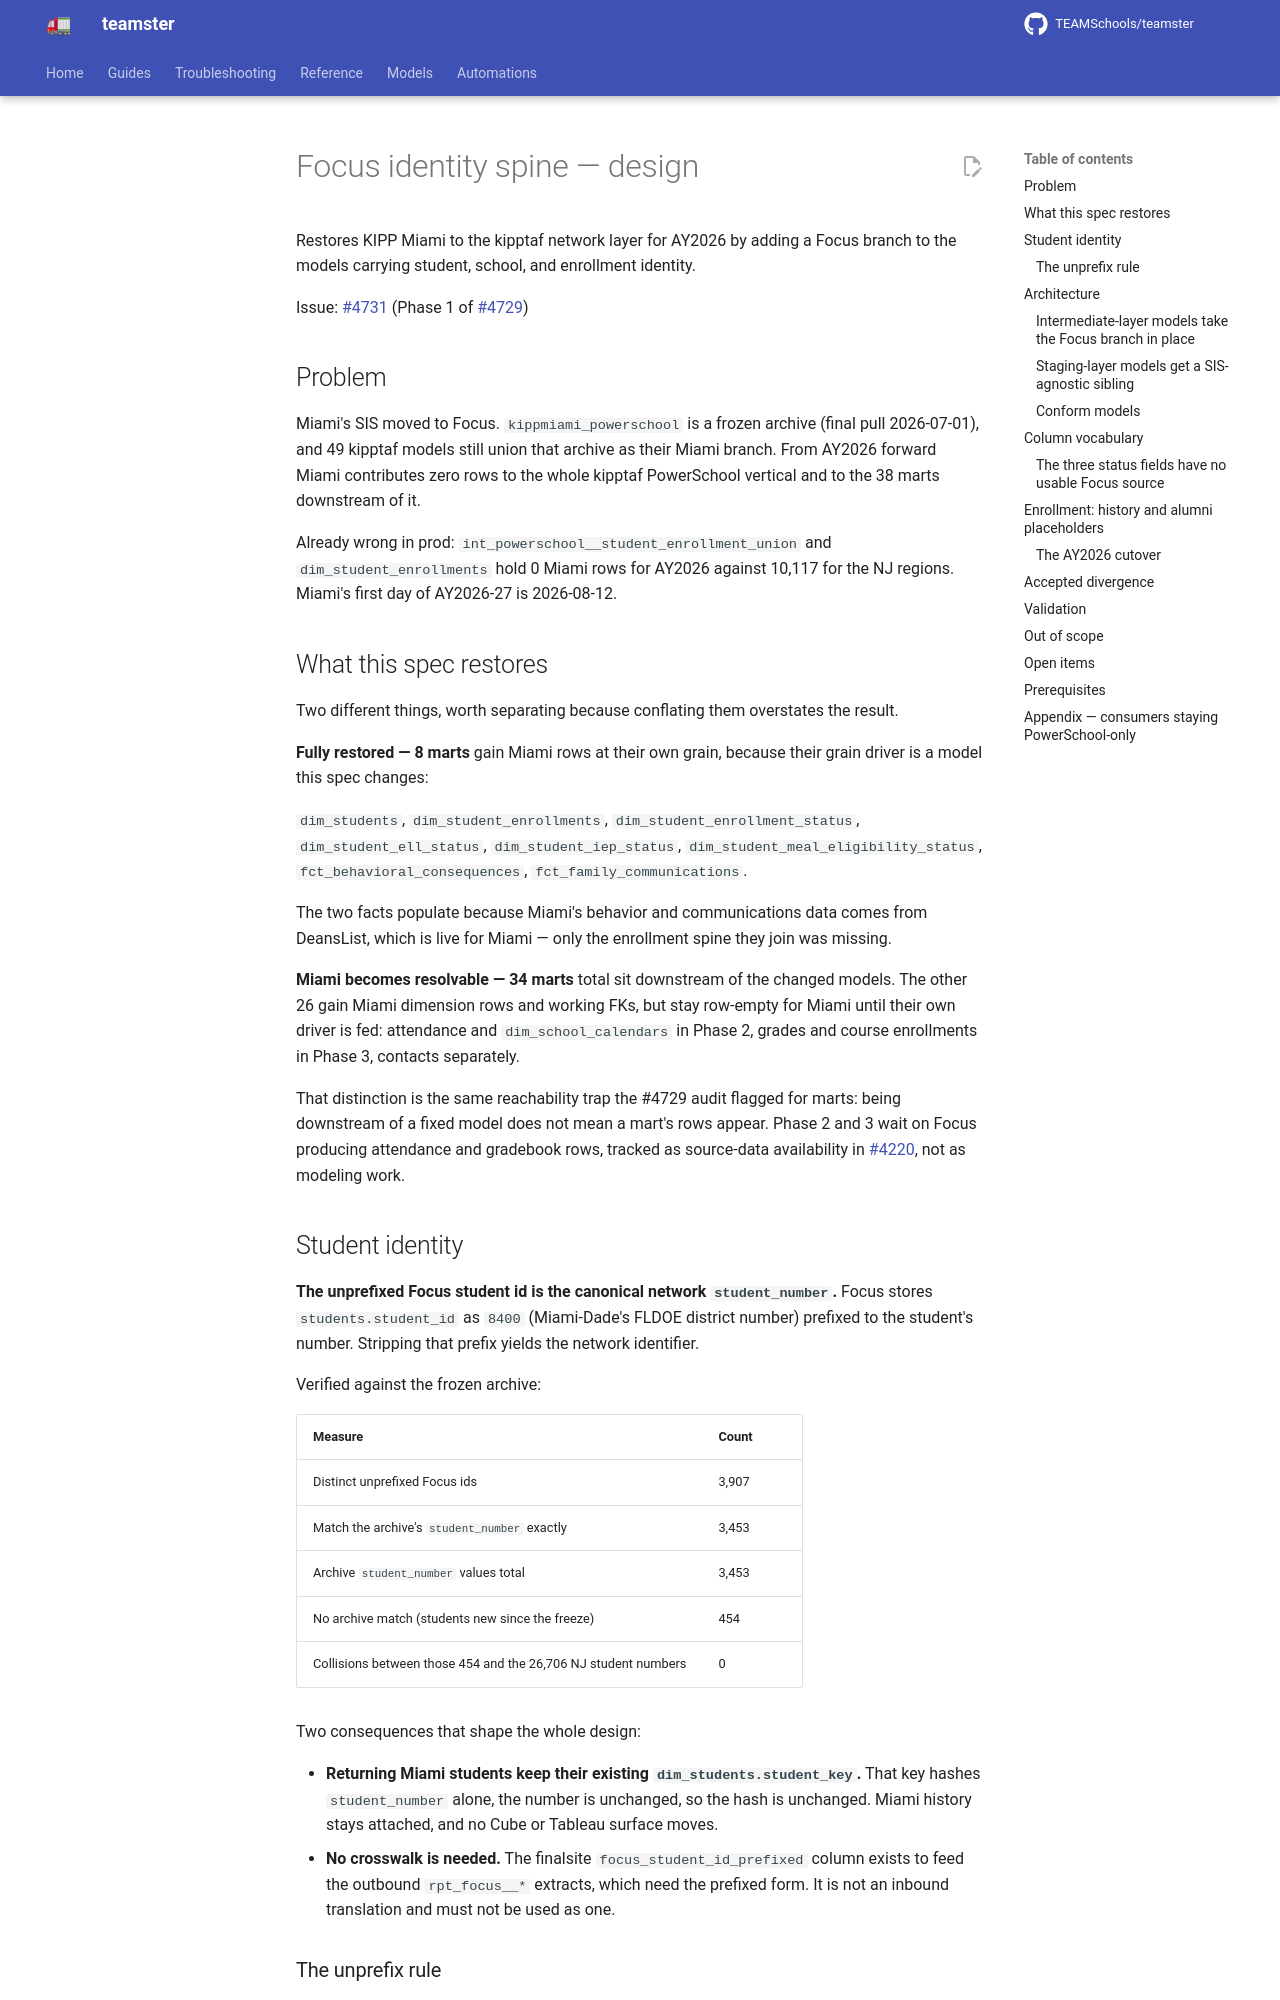

repository: TEAMSchools/teamster · page: superpowers/specs/2026-08-04-focus-identity-spine-design/index.html · generator: mkdocs

# Focus identity spine — design

Restores KIPP Miami to the kipptaf network layer for AY2026 by adding a Focus
branch to the models carrying student, school, and enrollment identity.

Issue: [#4731](https://github.com/TEAMSchools/teamster/issues/4731) (Phase 1 of
[#4729](https://github.com/TEAMSchools/teamster/issues/4729))

## Problem

Miami's SIS moved to Focus. `kippmiami_powerschool` is a frozen archive (final
pull 2026-07-01), and 49 kipptaf models still union that archive as their Miami
branch. From AY2026 forward Miami contributes zero rows to the whole kipptaf
PowerSchool vertical and to the 38 marts downstream of it.

Already wrong in prod: `int_powerschool__student_enrollment_union` and
`dim_student_enrollments` hold 0 Miami rows for AY2026 against 10,117 for the NJ
regions. Miami's first day of AY2026-27 is 2026-08-12.

## What this spec restores

Two different things, worth separating because conflating them overstates the
result.

**Fully restored — 8 marts** gain Miami rows at their own grain, because their
grain driver is a model this spec changes:

`dim_students`, `dim_student_enrollments`, `dim_student_enrollment_status`,
`dim_student_ell_status`, `dim_student_iep_status`,
`dim_student_meal_eligibility_status`, `fct_behavioral_consequences`,
`fct_family_communications`.

The two facts populate because Miami's behavior and communications data comes
from DeansList, which is live for Miami — only the enrollment spine they join
was missing.

**Miami becomes resolvable — 34 marts** total sit downstream of the changed
models. The other 26 gain Miami dimension rows and working FKs, but stay
row-empty for Miami until their own driver is fed: attendance and
`dim_school_calendars` in Phase 2, grades and course enrollments in Phase 3,
contacts separately.

That distinction is the same reachability trap the #4729 audit flagged for
marts: being downstream of a fixed model does not mean a mart's rows appear.
Phase 2 and 3 wait on Focus producing attendance and gradebook rows, tracked as
source-data availability in
[#4220](https://github.com/TEAMSchools/teamster/issues/4220), not as modeling
work.

## Student identity

**The unprefixed Focus student id is the canonical network `student_number`.**
Focus stores `students.student_id` as `8400` (Miami-Dade's FLDOE district
number) prefixed to the student's number. Stripping that prefix yields the
network identifier.

Verified against the frozen archive:

| Measure                                                        | Count |
| -------------------------------------------------------------- | ----- |
| Distinct unprefixed Focus ids                                  | 3,907 |
| Match the archive's `student_number` exactly                   | 3,453 |
| Archive `student_number` values total                          | 3,453 |
| No archive match (students new since the freeze)               | 454   |
| Collisions between those 454 and the 26,706 NJ student numbers | 0     |

Two consequences that shape the whole design:

- **Returning Miami students keep their existing `dim_students.student_key`.**
  That key hashes `student_number` alone, the number is unchanged, so the hash
  is unchanged. Miami history stays attached, and no Cube or Tableau surface
  moves.
- **No crosswalk is needed.** The finalsite `focus_student_id_prefixed` column
  exists to feed the outbound `rpt_focus__*` extracts, which need the prefixed
  form. It is not an inbound translation and must not be used as one.

### The unprefix rule

Strip a leading `8400` where present. Pass any other value through unchanged
rather than guessing at a different prefix — one AY2026 row (a single active
student) carries a 10-digit id that does not start with `8400`. Passing it
through keeps the anomaly visible instead of silently mangling it.

Add a warn-severity test flagging any Miami id that does not match the expected
pattern, and report that record to Ops for correction in Focus.

## Architecture

Two different insertion strategies, chosen per layer.
